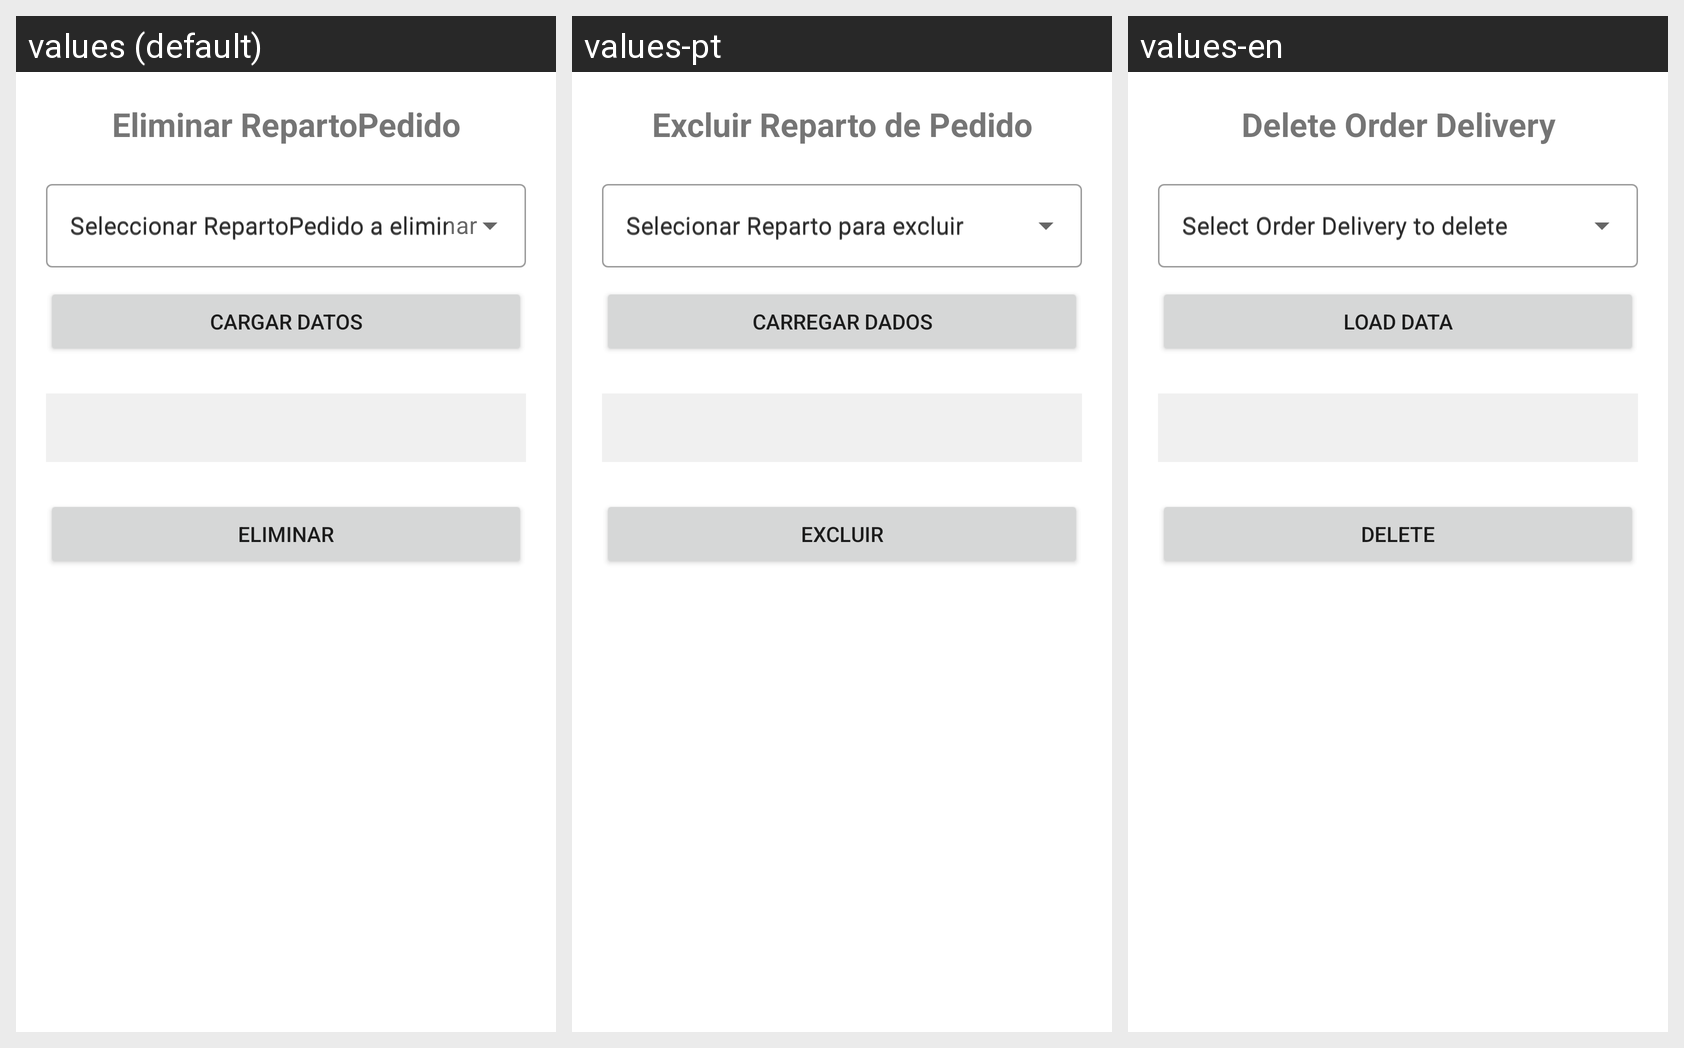

This grid shows one Android layout under several languages. Give, for every string resource on the screen, its name, the default text and each shown locale's text.
Android screen res/layout/activity_reparto_pedido_eliminar.xml rendered under 3 locales, left to right: values (default), values-pt, values-en. Device: Nexus 5 (rendered at 1080×1920; each locale shown at half size, 540×960, under a caption strip naming it); theme Theme.Proyecto01_Antojitos.
Strings drawn on this screen, with the default value and each locale's value (text and hints the layout hard-codes, and strings that could not be matched under every locale, appear in the picture but are not listed):

repartopedido_titulo_eliminar
  values: Eliminar RepartoPedido
  values-pt: Excluir Reparto de Pedido
  values-en: Delete Order Delivery

repartopedido_hint_eliminar
  values: Seleccionar RepartoPedido a eliminar
  values-pt: Selecionar Reparto para excluir
  values-en: Select Order Delivery to delete

repartopedido_btn_cargar
  values: Cargar Datos
  values-pt: Carregar Dados
  values-en: Load Data

repartopedido_btn_eliminar
  values: Eliminar
  values-pt: Excluir
  values-en: Delete
